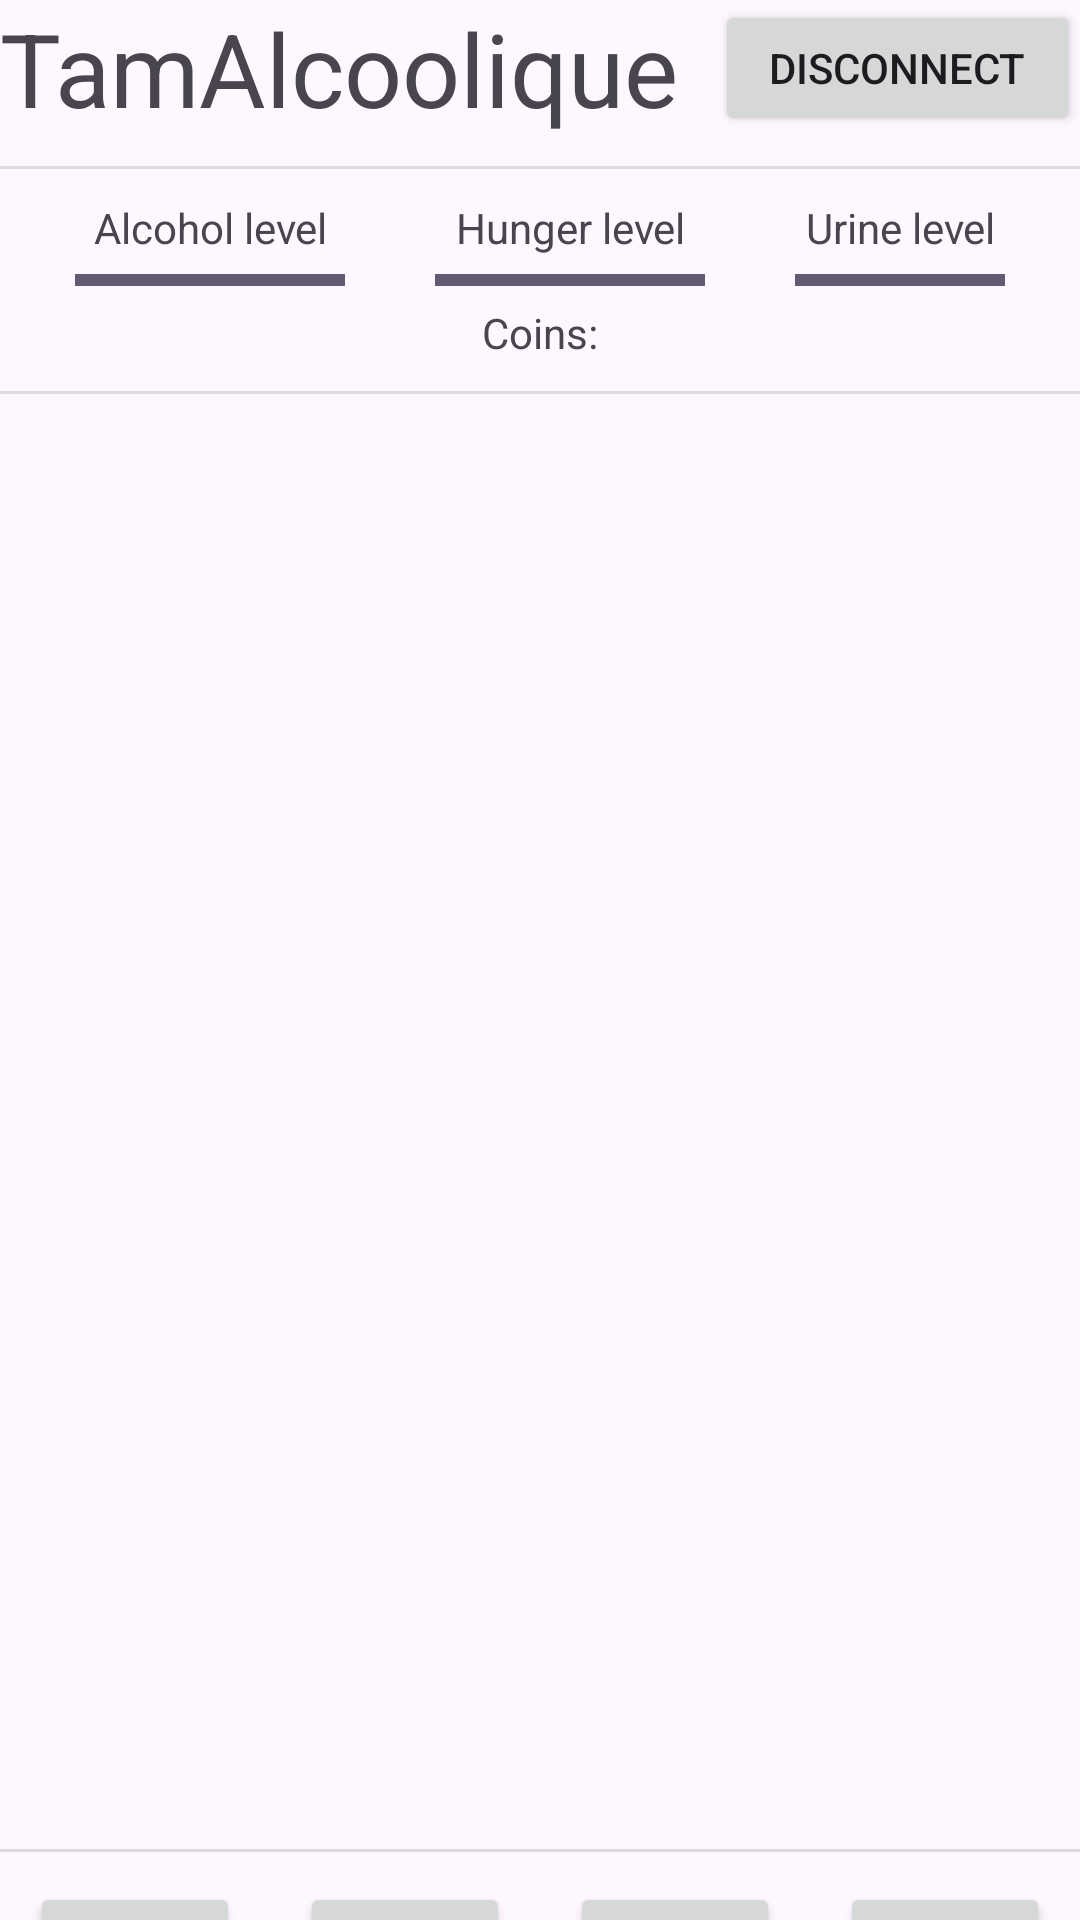

Write the Android layout XML for this screen, with the resource values it uses.
<!-- AndroidManifest.xml: application theme Theme.TamAlcoolique -->
<!-- res/layout/activity_home.xml -->
<?xml version="1.0" encoding="utf-8"?>
<androidx.constraintlayout.widget.ConstraintLayout xmlns:android="http://schemas.android.com/apk/res/android"
    xmlns:app="http://schemas.android.com/apk/res-auto"
    xmlns:tools="http://schemas.android.com/tools"
    android:layout_width="match_parent"
    android:layout_height="match_parent"
    android:layout_margin="15dp"
    tools:context=".MainActivity">

    <LinearLayout
        android:layout_width="match_parent"
        android:layout_height="match_parent"
        android:orientation="vertical"
        tools:layout_editor_absoluteX="0dp"
        tools:layout_editor_absoluteY="0dp">

        <LinearLayout
            android:id="@+id/hearder"
            android:layout_width="match_parent"
            android:layout_height="wrap_content"
            android:layout_marginBottom="10dp"
            android:orientation="horizontal">

            <TextView
                android:id="@+id/hearder_appName_title"
                android:layout_width="wrap_content"
                android:layout_height="wrap_content"
                android:layout_weight="1"
                android:text="@string/app_name"
                android:textAppearance="@style/TextAppearance.AppCompat.Display1" />

            <Button
                android:id="@+id/nav_settings_button"
                android:layout_width="wrap_content"
                android:layout_height="match_parent"
                android:layout_weight="1"
                android:text="Disconnect" />

        </LinearLayout>

        <View
            android:id="@+id/divider7"
            android:layout_width="match_parent"
            android:layout_height="1dp"
            android:background="?android:attr/listDivider" />

        <LinearLayout
            android:id="@+id/stats"
            android:layout_width="match_parent"
            android:layout_height="wrap_content"
            android:orientation="vertical">

            <LinearLayout
                android:layout_width="match_parent"
                android:layout_height="wrap_content"
                android:gravity="center_horizontal"
                android:orientation="horizontal"
                android:paddingLeft="10dp"
                android:paddingTop="10dp"
                android:paddingRight="10dp">

                <LinearLayout
                    android:layout_width="wrap_content"
                    android:layout_height="match_parent"
                    android:layout_gravity="center"
                    android:orientation="vertical"
                    android:paddingLeft="15dp"
                    android:paddingRight="15dp">

                    <TextView
                        android:id="@+id/stats_alcoholLevel_title"
                        android:layout_width="match_parent"
                        android:layout_height="wrap_content"
                        android:layout_gravity="center"
                        android:gravity="center"
                        android:text="@string/stats_title_alcohol_level" />

                    <ProgressBar
                        android:id="@+id/stats_alcoholLevel_bar"
                        style="@style/Widget.AppCompat.ProgressBar.Horizontal"
                        android:layout_width="90dp"
                        android:layout_height="wrap_content"
                        android:layout_gravity="center"
                        android:max="10"
                        android:progress="10" />
                </LinearLayout>

                <LinearLayout
                    android:layout_width="wrap_content"
                    android:layout_height="wrap_content"
                    android:layout_gravity="center"
                    android:orientation="vertical"
                    android:paddingLeft="15dp"
                    android:paddingRight="15dp">

                    <TextView
                        android:id="@+id/stats_hunger_title"
                        android:layout_width="match_parent"
                        android:layout_height="wrap_content"
                        android:layout_gravity="center"
                        android:gravity="center"
                        android:text="@string/stats_title_hunger_level" />

                    <ProgressBar
                        android:id="@+id/stats_hunger_bar"
                        style="?android:attr/progressBarStyleHorizontal"
                        android:layout_width="90dp"
                        android:layout_height="wrap_content"
                        android:layout_gravity="center"
                        android:max="10"
                        android:progress="10" />
                </LinearLayout>

                <LinearLayout
                    android:layout_width="wrap_content"
                    android:layout_height="match_parent"
                    android:layout_gravity="center"
                    android:orientation="vertical"
                    android:paddingLeft="15dp"
                    android:paddingRight="15dp">

                    <TextView
                        android:id="@+id/stats_urine_title"
                        android:layout_width="match_parent"
                        android:layout_height="wrap_content"
                        android:gravity="center"
                        android:text="@string/stats_title_urine_level" />

                    <ProgressBar
                        android:id="@+id/stats_urine_bar"
                        style="?android:attr/progressBarStyleHorizontal"
                        android:layout_width="90dp"
                        android:layout_height="wrap_content"
                        android:max="10"
                        android:progress="10" />
                </LinearLayout>

            </LinearLayout>

            <LinearLayout
                android:layout_width="match_parent"
                android:layout_height="match_parent"
                android:orientation="horizontal">

                <TextView
                    android:id="@+id/stats_coins_title"
                    android:layout_width="match_parent"
                    android:layout_height="wrap_content"
                    android:gravity="center"
                    android:paddingBottom="10dp"
                    android:text="@string/stats_title_coins" />
            </LinearLayout>

        </LinearLayout>

        <View
            android:id="@+id/divider4"
            android:layout_width="match_parent"
            android:layout_height="1dp"
            android:background="?android:attr/listDivider" />

        <FrameLayout
            android:id="@+id/frameLayout"
            android:layout_width="match_parent"
            android:layout_height="485dp">

        </FrameLayout>

        <View
            android:id="@+id/divider"
            android:layout_width="match_parent"
            android:layout_height="1dp"
            android:background="?android:attr/listDivider" />

        <LinearLayout
            android:id="@+id/nav"
            android:layout_width="match_parent"
            android:layout_height="142dp"
            android:orientation="horizontal"
            android:paddingTop="10dp"
            android:paddingBottom="10dp">

            <Button
                android:id="@+id/nav_home_button"
                android:layout_width="match_parent"
                android:layout_height="wrap_content"
                android:layout_marginLeft="10dp"
                android:layout_marginRight="10dp"
                android:layout_weight="1"
                android:gravity="center"
                app:icon="@drawable/icon_home"
                app:iconGravity="textStart"
                app:iconPadding="0dp" />

            <Button
                android:id="@+id/nav_games_button"
                style=""
                android:layout_width="match_parent"
                android:layout_height="wrap_content"
                android:layout_marginLeft="10dp"
                android:layout_marginRight="10dp"
                android:layout_weight="1"
                android:gravity="center"
                app:icon="@drawable/icon_games"
                app:iconGravity="textStart"
                app:iconPadding="0dp" />

            <Button
                android:id="@+id/nav_shop_button"
                android:layout_width="match_parent"
                android:layout_height="wrap_content"
                android:layout_marginLeft="10dp"
                android:layout_marginRight="10dp"
                android:layout_weight="1"
                android:gravity="center"
                app:icon="@drawable/icon_shop"
                app:iconGravity="textStart"
                app:iconPadding="0dp" />

            <Button
                android:id="@+id/nav_storage_button"
                android:layout_width="match_parent"
                android:layout_height="wrap_content"
                android:layout_marginLeft="10dp"
                android:layout_marginRight="10dp"
                android:layout_weight="1"
                android:gravity="center"
                app:icon="@drawable/icon_storage"
                app:iconGravity="textStart"
                app:iconPadding="0dp" />

        </LinearLayout>

    </LinearLayout>

</androidx.constraintlayout.widget.ConstraintLayout>
<!-- resources referenced by this layout -->
<resources>
  <!-- drawable icon_shop (drawable) -->
  <vector android:height="48dp" android:tint="#FFFFFF"
      android:viewportHeight="24" android:viewportWidth="24"
      android:width="48dp" xmlns:android="http://schemas.android.com/apk/res/android">
      <path android:fillColor="@android:color/white" android:pathData="M18,6h-2c0,-2.21 -1.79,-4 -4,-4S8,3.79 8,6H6C4.9,6 4,6.9 4,8v12c0,1.1 0.9,2 2,2h12c1.1,0 2,-0.9 2,-2V8C20,6.9 19.1,6 18,6zM10,10c0,0.55 -0.45,1 -1,1s-1,-0.45 -1,-1V8h2V10zM12,4c1.1,0 2,0.9 2,2h-4C10,4.9 10.9,4 12,4zM16,10c0,0.55 -0.45,1 -1,1s-1,-0.45 -1,-1V8h2V10z"/>
  </vector>
  <string name="app_name">TamAlcoolique</string>
  <string name="stats_title_alcohol_level">Alcohol level</string>
  <string name="stats_title_coins">Coins:</string>
  <string name="stats_title_hunger_level">Hunger level</string>
  <string name="stats_title_urine_level">Urine level</string>
  <style name="Theme.TamAlcoolique" parent="Base.Theme.TamAlcoolique" />
  <style name="Base.Theme.TamAlcoolique" parent="Theme.Material3.DayNight.NoActionBar">
          
          
      </style>
</resources>
